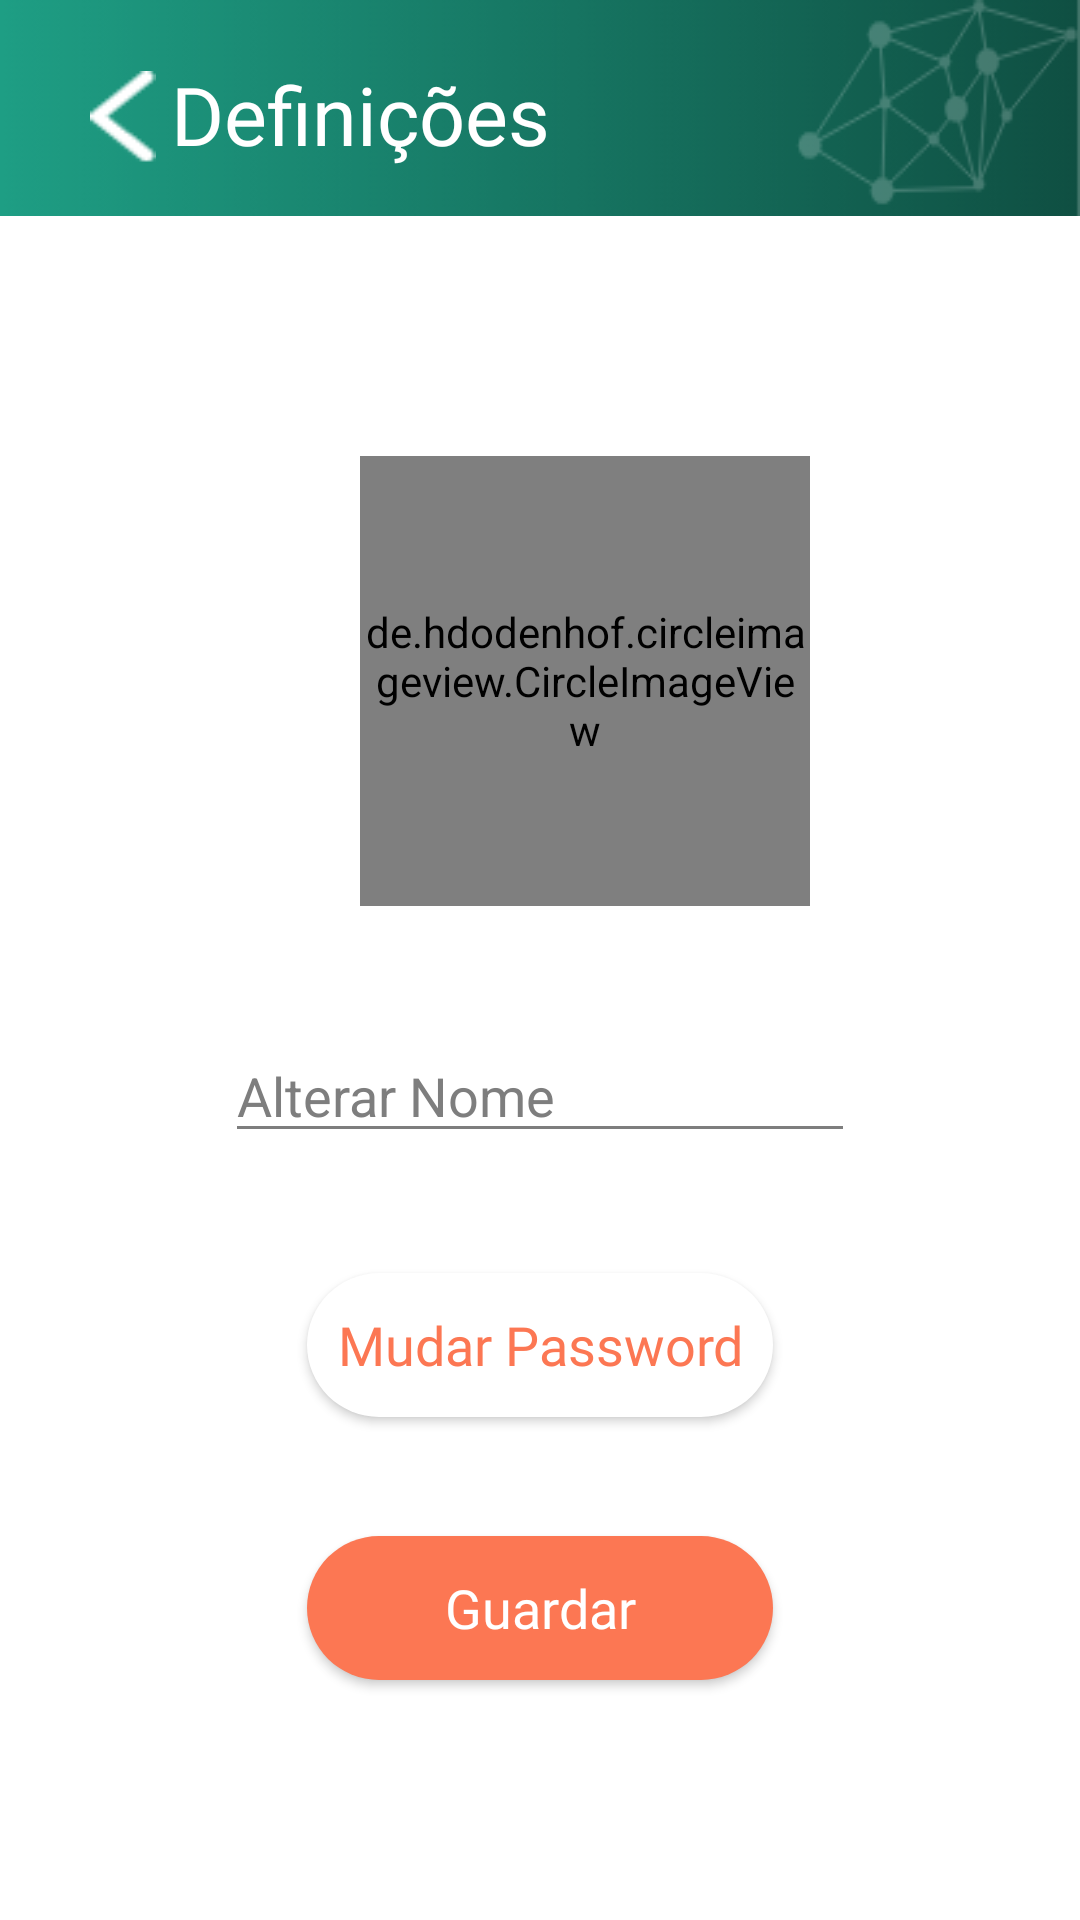

The Android layout XML behind this screen, and the referenced resources:
<!-- AndroidManifest.xml: application theme AppTheme -->
<!-- res/layout/fragment_definitions.xml -->
<?xml version="1.0" encoding="utf-8"?>
<androidx.constraintlayout.widget.ConstraintLayout xmlns:android="http://schemas.android.com/apk/res/android"
    xmlns:app="http://schemas.android.com/apk/res-auto"
    xmlns:tools="http://schemas.android.com/tools"
    android:layout_width="match_parent"
    android:layout_height="match_parent"
    android:background="#FFF"
    tools:context=".ui.profile.definitions.DefinitionsActivity">

    <LinearLayout
        android:id="@+id/linearLayout"
        android:layout_width="match_parent"
        android:layout_height="wrap_content"
        android:background="@drawable/toolbar"
        app:layout_constraintEnd_toEndOf="parent"
        app:layout_constraintStart_toStartOf="parent"
        app:layout_constraintTop_toTopOf="parent">

        <Button
            android:id="@+id/buttonBack"
            android:layout_width="22dp"
            android:layout_height="31dp"
            android:layout_marginStart="30dp"
            android:layout_marginLeft="30dp"
            android:layout_marginTop="16dp"
            android:background="@drawable/back_arrow"
        ></Button>

        <TextView
            android:layout_width="wrap_content"
            android:layout_height="wrap_content"
            android:layout_marginStart="5dp"
            android:layout_marginLeft="5dp"
            android:layout_marginTop="20dp"
            android:fontFamily="@font/montserrat_medium"
            android:gravity="start"
            android:text="Definições"
            android:textAlignment="textStart"
            android:textColor="#FFF"
            android:textSize="27sp" />
    </LinearLayout>

    <de.hdodenhof.circleimageview.CircleImageView
        android:id="@+id/changePhoto"
        android:layout_width="150dp"
        android:layout_height="150dp"
        android:layout_marginStart="120dp"
        android:layout_marginLeft="120dp"
        android:layout_marginTop="80dp"
        app:layout_constraintStart_toStartOf="parent"
        app:layout_constraintTop_toBottomOf="@id/linearLayout">

    </de.hdodenhof.circleimageview.CircleImageView>

    <EditText
        android:id="@+id/nameInput"
        android:layout_width="wrap_content"
        android:layout_height="wrap_content"
        android:layout_marginTop="41dp"
        android:ems="10"
        android:hint="Alterar Nome"
        android:inputType="textPersonName"
        android:textColor="#7E7E7E"
        android:textColorHighlight="#7E7E7E"
        android:textColorHint="#7E7E7E"
        app:backgroundTint="#7E7E7E"
        app:layout_constraintEnd_toEndOf="parent"
        app:layout_constraintStart_toStartOf="parent"
        app:layout_constraintTop_toBottomOf="@id/changePhoto" />

    <Button
        android:id="@+id/saveChangesButton"
        android:layout_width="0dp"
        android:layout_height="wrap_content"
        android:layout_marginTop="40dp"
        android:background="@drawable/rounded_orange_button"
        android:fontFamily="@font/montserrat_medium"
        android:text="Guardar"
        android:textSize="18sp"
        android:padding="10dp"
        android:textAllCaps="false"
        app:layout_constraintEnd_toEndOf="@id/changePassword"
        app:layout_constraintStart_toStartOf="@id/changePassword"
        app:layout_constraintBottom_toBottomOf="parent"
        android:layout_marginBottom="80dp"
        tools:text="Guardar" />
    <Button
        android:id="@+id/changePassword"
        android:layout_width="wrap_content"
        android:layout_height="wrap_content"
        android:layout_marginTop="40dp"
        android:background="@drawable/rounded_white_button"
        android:textColor="@color/colorOrange"
        android:fontFamily="@font/montserrat_medium"
        android:text="Mudar Password"
        android:textSize="18sp"
        android:padding="10dp"
        android:textAllCaps="false"
        app:layout_constraintEnd_toEndOf="parent"
        app:layout_constraintHorizontal_bias="0.5"
        app:layout_constraintStart_toStartOf="parent"
        app:layout_constraintTop_toBottomOf="@id/nameInput"
        tools:text="Alterar Password" />
</androidx.constraintlayout.widget.ConstraintLayout>
<!-- resources referenced by this layout -->
<resources>
  <color name="colorOrange">#FC7753</color>
  <!-- drawable back_arrow: png bitmap (drawable, 299 bytes) -->
  <!-- drawable rounded_orange_button (drawable) -->
  <?xml version="1.0" encoding="utf-8"?>
  <shape xmlns:android="http://schemas.android.com/apk/res/android"
      android:shape="rectangle">
  
      <solid android:color="@color/colorOrange"></solid>
  <corners android:radius="150sp"></corners>
  </shape>
  <!-- drawable rounded_white_button (drawable) -->
  <?xml version="1.0" encoding="utf-8"?>
  <shape xmlns:android="http://schemas.android.com/apk/res/android"
      android:shape="rectangle">
  
      <solid android:color="#FFF"></solid>
  <corners android:radius="150sp"></corners>
  </shape>
  <!-- drawable toolbar: png bitmap (drawable, 8992 bytes) -->
  <style name="AppTheme" parent="Theme.AppCompat.NoActionBar">
          
          
  
      </style>
</resources>
